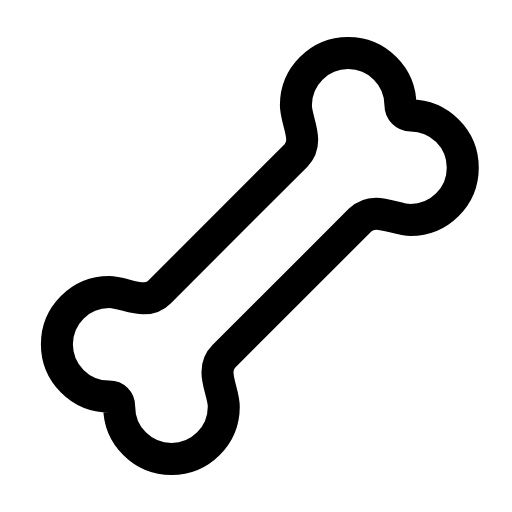
t = 0.00 s
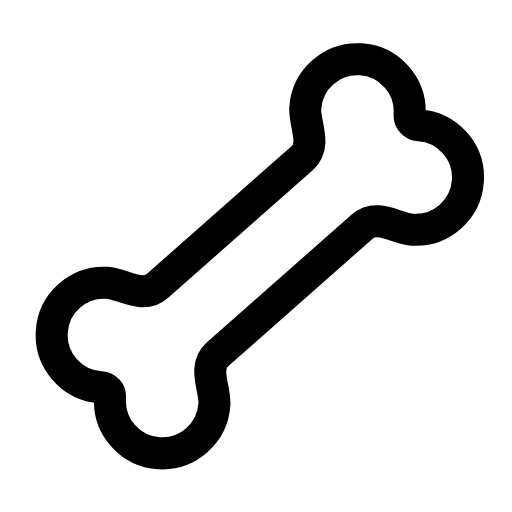
t = 0.26 s
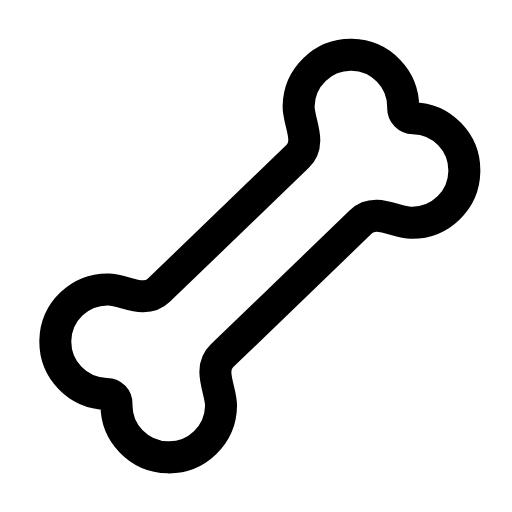
t = 0.50 s
t = 0.73 s: frame unchanged from t = 0.00 s, image omitted
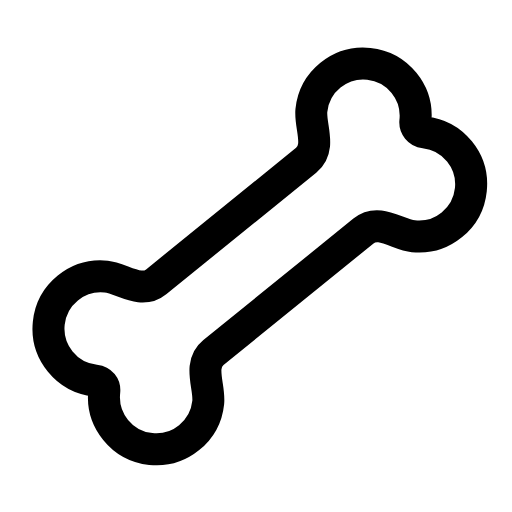
t = 1.02 s
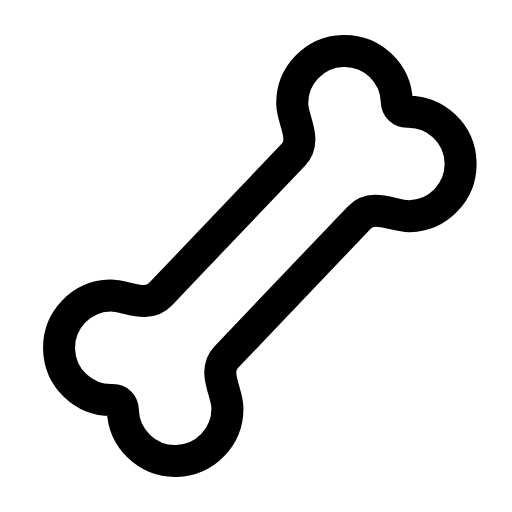
t = 1.25 s

The animated SVG that drew these frames (rendered in a browser with its animation timeline set to each time). Animation: 1 SMIL element (animateTransform=1); one cycle of 1.50 s, repeats indefinitely.

<svg xmlns="http://www.w3.org/2000/svg" width="24" height="24" viewBox="0 0 24 24" fill="none"><g transform="translate(-0.853 -0.84) scale(1.07)"><g><animateTransform attributeName="transform" type="rotate" values="0 12 12;-8 12 12;6 12 12;0 12 12;0 12 12;6 12 12;-8 12 12;0 12 12;0 12 12" keyTimes="0;0.135;0.2925;0.45;0.6;0.705;0.81;0.9;1" dur="1.5s" repeatCount="indefinite" calcMode="spline" keySplines="0.16 1 0.3 1;0.16 1 0.3 1;0.16 1 0.3 1;0.16 1 0.3 1;0.16 1 0.3 1;0.16 1 0.3 1;0.16 1 0.3 1;0.16 1 0.3 1"/><path stroke="currentColor" stroke-width="1.402" stroke-linecap="round" stroke-linejoin="round" fill="none" d="M16.58 10.42C17.2 9.8 18.08 10.42 18.78 10.42A2.29 2.29 0 1 0 18.78 5.84A0.44 0.44 0 0 1 18.34 5.4A2.29 2.29 0 1 0 13.76 5.4C13.76 6.1 14.38 6.98 13.76 7.6L7.78 13.58C7.16 14.2 6.28 13.58 5.58 13.58A2.29 2.29 0 0 0 5.58 18.16C5.84 18.16 6.02 18.34 6.02 18.6A2.29 2.29 0 1 0 10.6 18.6C10.6 17.9 9.98 17.02 10.6 16.4Z"></path></g></g></svg>
